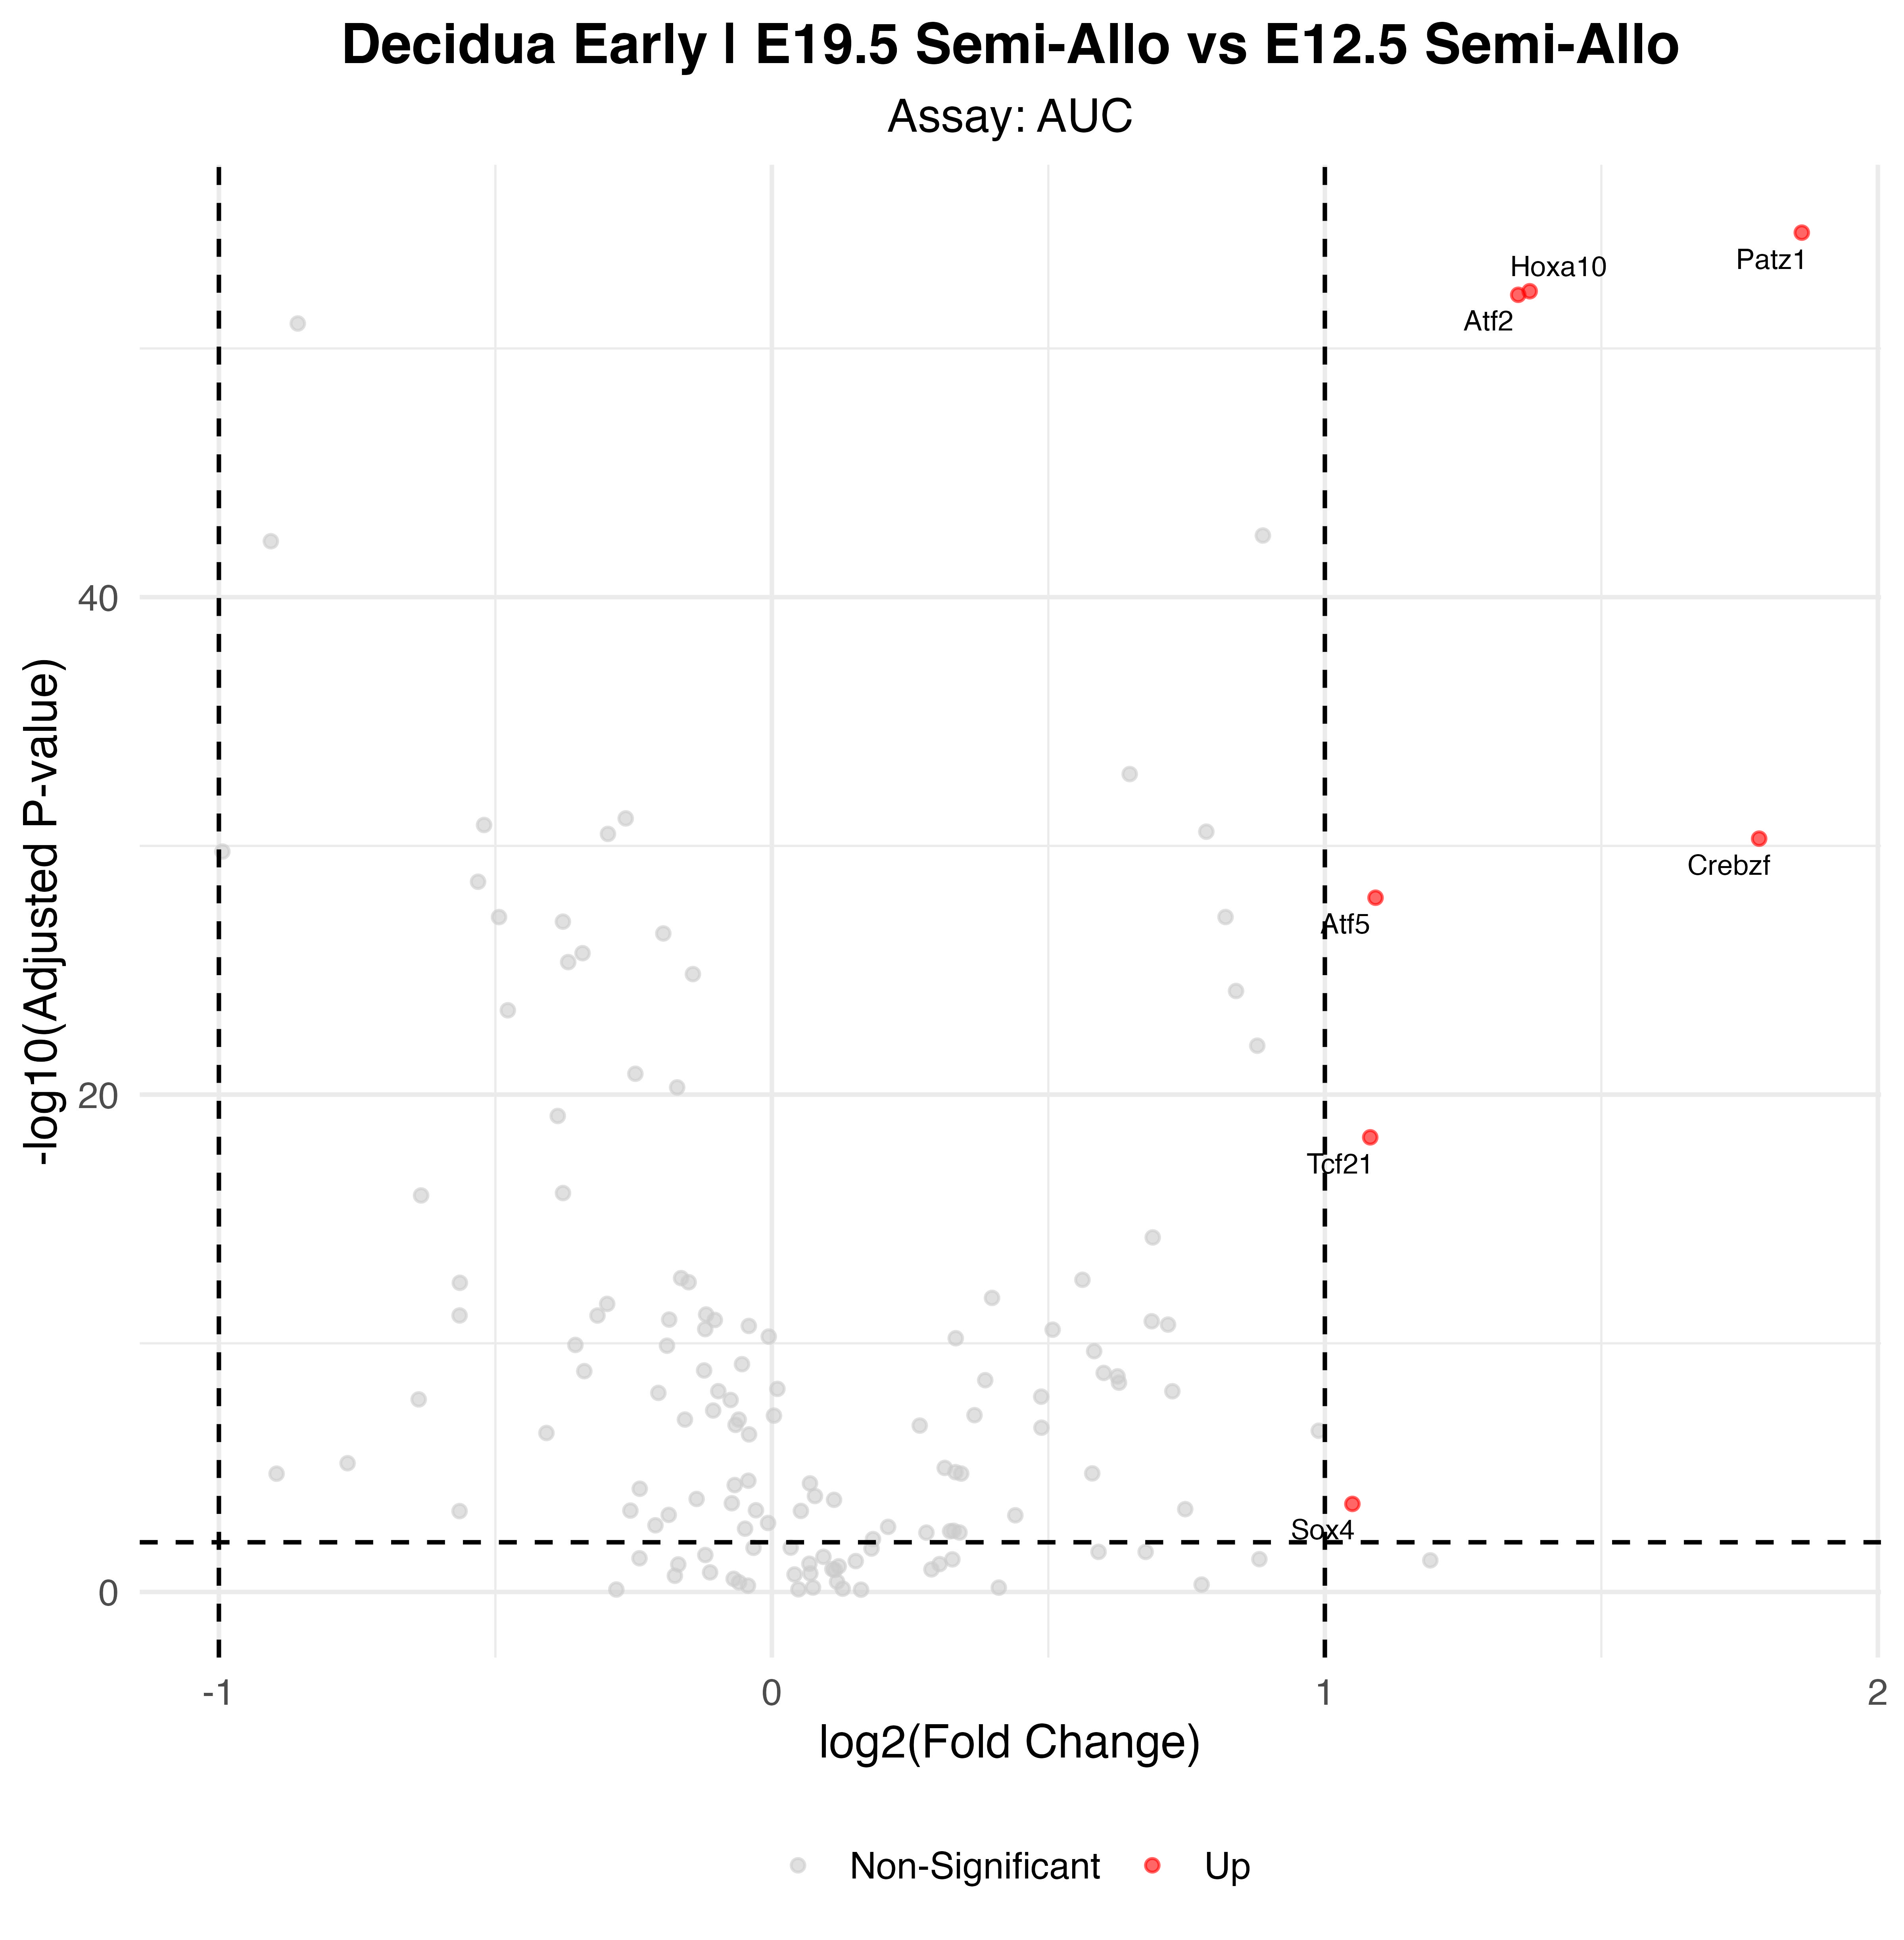

The data file committed next to this chart (first rows):
p_val, avg_log2FC, pct.1, pct.2, p_val_adj, gene, p_val_adj_plot, Significance
7.52761892764696e-58, 1.862, 0.881, 0.411, 2.20559234580056e-55, Patz1, 2.20559234580056e-55, Up
1.70853019184863e-55, 1.37, 1, 0.956, 5.00599346211649e-53, Hoxa10, 5.00599346211649e-53, Up
2.38159625575354e-55, 1.35, 0.99, 0.865, 6.97807702935788e-53, Atf2, 6.97807702935788e-53, Up
1.74666339038213e-33, 1.785, 0.716, 0.269, 5.11772373381964e-31, Crebzf, 5.11772373381964e-31, Up
4.14786399065775e-31, 1.092, 0.969, 0.952, 1.21532414926272e-28, Atf5, 1.21532414926272e-28, Up
1.78436863150639e-21, 1.082, 0.933, 0.806, 5.22820009031371e-19, Tcf21, 5.22820009031371e-19, Up
9.79584305485459e-07, 1.05, 0.639, 0.534, 0.000287, Sox4, 0.000287, Up
